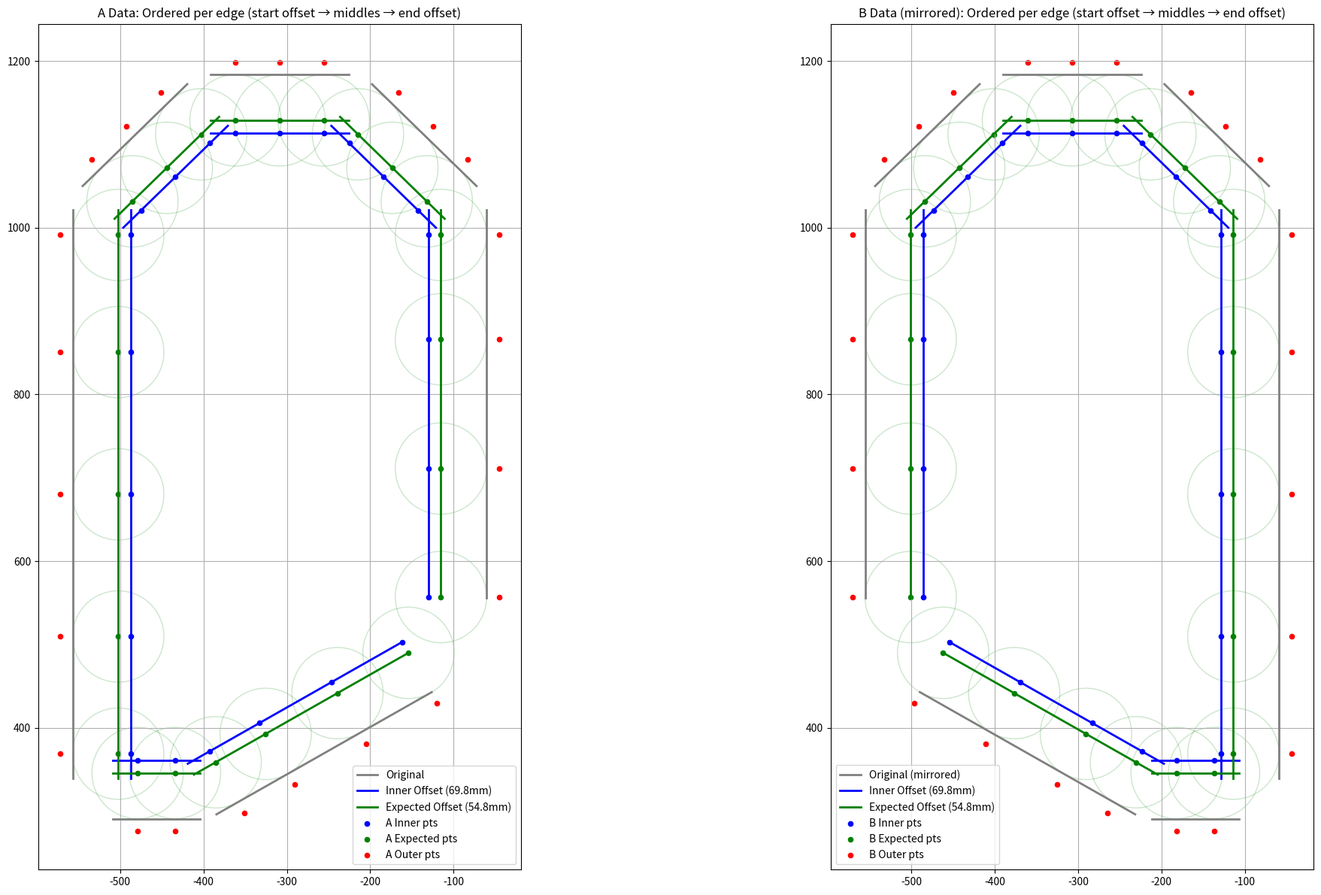

The script that saved this image:
import numpy as np
import csv
import matplotlib.pyplot as plt

# PARAMETERS
mm = 54.8                   # inward offset in mm for expected points
n = mm + 15                 # inward offset in mm for inner/start points
x = [4, 2, 5, 3, 3, 3, 4]   # number of equidistant points per edge (list)
y = mm + 30                 # outward perpendicular offset (for outer points)
z_offsets = [1, 30, 30, 30, 30, 30, 30]  # one z-offset PER CORNER
circle_radius = 54.8

edges = [
    [(-126.10668204909999, 442.7755669043), (-384.4586113317, 296.1822802327)],
    [(-404.198871072, 290.9719647008), (-509.11323920999996, 290.9719647008)],
    [(-557.11323921, 338.9719647008), (-557.11323921, 1021.2517331501999)],
    [(-545.0244766326, 1049.9041820078), (-419.5236626445, 1172.1584100271)],
    [(-391.6124252219, 1183.5059611695), (-225.763340193, 1183.5059611695)],
    [(-197.8521027704, 1172.1584100271), (-72.3512887823, 1049.9041820078)],
    [(-60.26252620490001, 1021.2517331501999), (-60.26252620490001, 555.8420414254)]
]

# ---------- Geometry helpers ----------
def unit_vector(v): 
    v = np.asarray(v, float); n = np.linalg.norm(v); return v/n if n>0 else v

def normal_vector(v): return np.array([-v[1], v[0]], float)

def offset_edge(p1, p2, dist):
    p1,p2 = np.asarray(p1,float), np.asarray(p2,float)
    v = p2-p1; n = unit_vector(normal_vector(v))*dist
    return [tuple(p1+n), tuple(p2+n)]

def generate_inner_edges(edges, off): return [offset_edge(p1,p2,-off) for p1,p2 in edges]

def equidistant_points_including_endpoints(p1,p2,num):
    p1,p2 = np.asarray(p1,float), np.asarray(p2,float)
    v = p2-p1; L = np.linalg.norm(v)
    if L==0 or num<=0: return []
    if num==1: return [tuple(p1)]
    return [tuple(p1+(i/(num-1))*v) for i in range(num)]

def offset_endpoints_along_edge(p1,p2,z1,z2):
    """ Offset from p1 by z1 and from p2 by z2 along edge """
    p1,p2 = np.asarray(p1,float), np.asarray(p2,float)
    v = p2-p1; L = np.linalg.norm(v)
    if L==0: return []
    d = unit_vector(v)
    return [tuple(p1+min(z1,L)*d), tuple(p2-min(z2,L)*d)]

def offset_points_outward(points,p1,p2,dist):
    v = np.asarray(p2,float)-np.asarray(p1,float); n=unit_vector(normal_vector(v))
    return [tuple(np.asarray(pt,float)+dist*n) for pt in points]

def flip_points(points): return [(-px-616,py) for (px,py) in points]

# ---------- Validate ----------
if len(x)!=len(edges) or len(z_offsets)!=len(edges):
    raise ValueError("x and z_offsets must match number of edges")

# ---------- Build offset edge sets ----------
inner_edges, expected_edges = generate_inner_edges(edges,n), generate_inner_edges(edges,mm)

# ---------- Generate ordered points ----------
inner_all, expected_all, outer_all = [], [], []
circle_points = []

for i,((inner_p1,inner_p2),(exp_p1,exp_p2)) in enumerate(zip(inner_edges,expected_edges)):
    num = x[i]
    inner_eq = equidistant_points_including_endpoints(inner_p1,inner_p2,num)
    exp_eq   = equidistant_points_including_endpoints(exp_p1,exp_p2,num)

    # z offsets: current corner (i) at start, next corner (i+1) at end
    z1, z2 = z_offsets[i], z_offsets[(i+1)%len(edges)]
    inner_off = offset_endpoints_along_edge(inner_p1,inner_p2,z1,z2)
    exp_off   = offset_endpoints_along_edge(exp_p1,exp_p2,z1,z2)

    # Build ordered list: start offset → middle points → end offset
    if inner_off: inner_all.append(inner_off[0])
    if exp_off:   expected_all.append(exp_off[0])

    if num>2:
        inner_all.extend(inner_eq[1:-1])
        expected_all.extend(exp_eq[1:-1])
        circle_points.extend(exp_eq[1:-1])  # circles on middles

    if inner_off: inner_all.append(inner_off[1])
    if exp_off: 
        expected_all.append(exp_off[1])
        circle_points.extend(exp_off)       # circles on z-offsets

    # Outers in same order
    outer_all.extend(offset_points_outward(inner_all[-(num if num>2 else 2):], inner_p1, inner_p2, y))

# Mirrored sets
inner_all_m, expected_all_m, outer_all_m = flip_points(inner_all), flip_points(expected_all), flip_points(outer_all)
circle_centers, circle_centers_m = circle_points, flip_points(circle_points)

# ---------- Save CSVs ----------
def save_csv(fname, pts):
    with open(fname,'w',newline='') as f:
        w=csv.writer(f); w.writerow(['x','y']); w.writerows(pts)

save_csv('aconcentric_inner.csv', inner_all)
save_csv('aconcentric_expected.csv', expected_all)
save_csv('aconcentric_outer.csv', outer_all)
save_csv('bconcentric_inner.csv', inner_all_m)
save_csv('bconcentric_expected.csv', expected_all_m)
save_csv('bconcentric_outer.csv', outer_all_m)

# ---------- Plot ----------
fig,(ax1,ax2)=plt.subplots(1,2,figsize=(24,12))
for ax in (ax1,ax2): ax.set_aspect('equal')

def plot_edges(ax,edges,color,label):
    for j,(p1,p2) in enumerate(edges):
        ax.plot(*zip(p1,p2),color=color,lw=2,label=label if j==0 else "")

def plot_points(ax,pts,c,label,marker='o',size=20):
    if pts: ax.scatter(*zip(*pts),c=c,s=size,label=label,marker=marker)

def plot_circles(ax,centers,r,color):
    for c in centers: ax.add_patch(plt.Circle(c,r,color=color,fill=False,alpha=0.2))

# A plot
plot_edges(ax1,edges,'gray','Original')
plot_edges(ax1,inner_edges,'blue',f'Inner Offset ({n}mm)')
plot_edges(ax1,expected_edges,'green',f'Expected Offset ({mm}mm)')
plot_points(ax1,inner_all,'blue',"A Inner pts")
plot_points(ax1,expected_all,'green',"A Expected pts")
plot_points(ax1,outer_all,'red',"A Outer pts")
plot_circles(ax1,circle_centers,circle_radius,'green')
ax1.legend(); ax1.grid(True)
ax1.set_title("A Data: Ordered per edge (start offset → middles → end offset)")

# B plot (mirrored)
edges_m=[tuple(flip_points(list(e))) for e in edges]
inner_edges_m=[tuple(flip_points(list(e))) for e in inner_edges]
expected_edges_m=[tuple(flip_points(list(e))) for e in expected_edges]
plot_edges(ax2,edges_m,'gray','Original (mirrored)')
plot_edges(ax2,inner_edges_m,'blue',f'Inner Offset ({n}mm)')
plot_edges(ax2,expected_edges_m,'green',f'Expected Offset ({mm}mm)')
plot_points(ax2,inner_all_m,'blue',"B Inner pts")
plot_points(ax2,expected_all_m,'green',"B Expected pts")
plot_points(ax2,outer_all_m,'red',"B Outer pts")
plot_circles(ax2,circle_centers_m,circle_radius,'green')
ax2.legend(); ax2.grid(True)
ax2.set_title("B Data (mirrored): Ordered per edge (start offset → middles → end offset)")

plt.tight_layout(); plt.show()


# ---------- Mirrored Expected Points with z = -70 ----------
expected_xyz_m = []
for i, (exp_p1, exp_p2) in enumerate(expected_edges):
    num = x[i]
    exp_eq = equidistant_points_including_endpoints(exp_p1, exp_p2, num)

    # Mirror each midpoint
    if num > 2:
        mids = exp_eq[1:-1]
        mids_m = flip_points(mids)
        expected_xyz_m.extend([(pt[0], pt[1], -70) for pt in mids_m])

    # Mirror z-offset endpoints
    z1, z2 = z_offsets[i], z_offsets[(i+1) % len(edges)]
    exp_off = offset_endpoints_along_edge(exp_p1, exp_p2, z1, z2)
    exp_off_m = flip_points(exp_off)
    expected_xyz_m.extend([(pt[0], pt[1], -70) for pt in exp_off_m])

# Save mirrored CSV
with open("expected_a_probe_points.csv", "w", newline="") as f:
    w = csv.writer(f)
    w.writerow(["x","y","z"])
    w.writerows(expected_xyz_m)

# Print nicely
print("\n--- Mirrored Expected Points ---")
for row in expected_xyz_m:
    print(f"{row[0]:.3f},{row[1]:.3f},{row[2]:.2f}")


    # ---------- Export expected points with z (all z = -70) ----------
expected_xyz = []

for i, (exp_p1, exp_p2) in enumerate(expected_edges):
    num = x[i]
    exp_eq = equidistant_points_including_endpoints(exp_p1, exp_p2, num)

    # Only include midpoints (excluding endpoints) + z-offset endpoints
    if num > 2:
        expected_xyz.extend([(pt[0], pt[1], -70) for pt in exp_eq[1:-1]])

    # start and end z-offset points
    z1, z2 = z_offsets[i], z_offsets[(i+1) % len(edges)]
    start_off, end_off = offset_endpoints_along_edge(exp_p1, exp_p2, z1, z2)
    expected_xyz.append((start_off[0], start_off[1], -70))
    expected_xyz.append((end_off[0],   end_off[1],   -70))

# Save CSV
with open("expected_b_probe_points.csv", "w", newline="") as f:
    w = csv.writer(f)
    w.writerow(["x","y","z"])
    w.writerows(expected_xyz)

# Print nicely
for row in expected_xyz:
    print(f"{row[0]:.3f},{row[1]:.3f},{row[2]:.2f}")
